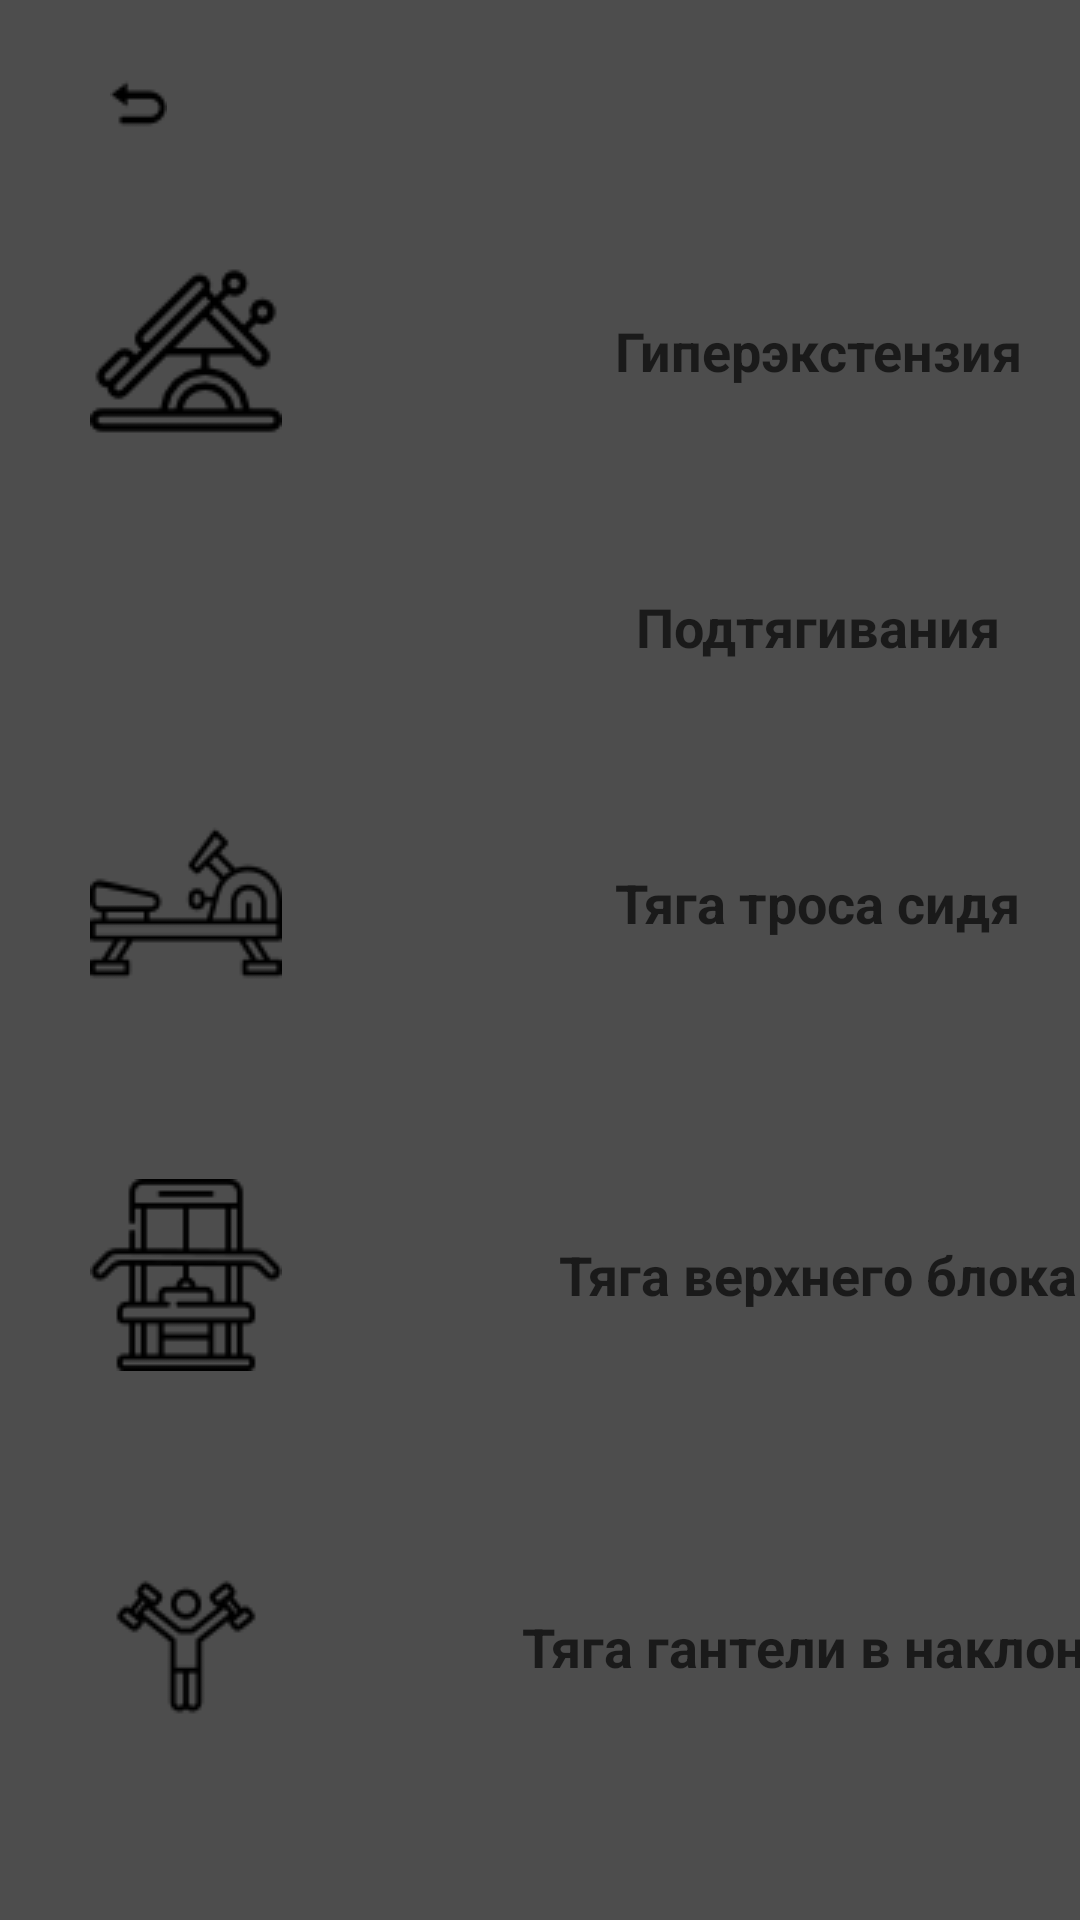

Write the Android layout XML for this screen, with the resource values it uses.
<!-- AndroidManifest.xml: application theme Theme.FitnessTrener -->
<!-- res/layout/back.xml -->
<?xml version="1.0" encoding="utf-8"?>
<TableLayout
    xmlns:android="http://schemas.android.com/apk/res/android"
    xmlns:app="http://schemas.android.com/apk/res-auto"
    xmlns:tools="http://schemas.android.com/tools"
    android:id="@+id/ConstraintLayout"
    android:layout_width="match_parent"
    android:layout_height="match_parent"
    android:background="#4d4d4d"

    android:orientation="horizontal"
    tools:context=".exercise.Back">

    <TableRow
        android:layout_width="match_parent"
        android:layout_height="match_parent" >

        <ImageButton
            android:id="@+id/imageButtonReturn1"
            android:layout_width="48dp"
            android:layout_height="39dp"
            android:layout_marginTop="16dp"
            android:layout_marginEnd="32dp"
            android:background="#4d4d4d"
            app:layout_constraintEnd_toEndOf="parent"
            app:layout_constraintTop_toTopOf="parent"
            app:srcCompat="@drawable/return1"
            tools:ignore="TouchTargetSizeCheck" />
    </TableRow>

    <TableRow
        android:layout_width="match_parent"
        android:layout_height="match_parent">

        <ImageView
            android:id="@+id/imageViewHyperExtenzia"
            android:layout_width="wrap_content"
            android:layout_height="wrap_content"
            android:padding="30sp"
            app:srcCompat="@drawable/hyperextenzia" />

        <TextView
            android:id="@+id/textViewHyperExtenzia"
            android:layout_width="wrap_content"
            android:layout_height="wrap_content"
            android:layout_gravity="center"
            android:padding="10sp"
            android:textColor="#1a1a1a"
            android:paddingStart="50sp"
            android:text="Гиперэкстензия"
            android:textAlignment="textStart"
            android:textSize="18sp"
            android:textStyle="bold" />

    </TableRow>

    <TableRow
        android:layout_width="match_parent"
        android:layout_height="match_parent">

        <ImageView
            android:id="@+id/imageViewPodtyagivaniya"
            android:layout_width="wrap_content"
            android:layout_height="wrap_content"
            android:padding="30sp"
            app:srcCompat="@drawable/pull_up" />

        <TextView
            android:id="@+id/textViewPodtyagivaniya"
            android:layout_width="wrap_content"
            android:layout_height="wrap_content"
            android:layout_gravity="center"
            android:padding="10sp"
            android:textColor="#1a1a1a"
            android:paddingStart="50sp"
            android:text="Подтягивания"
            android:textSize="18sp"
            android:textStyle="bold" />

    </TableRow>

    <TableRow
        android:layout_width="match_parent"
        android:layout_height="match_parent">

        <ImageView
            android:id="@+id/imageViewTyagatrossa"
            android:layout_width="wrap_content"
            android:layout_height="wrap_content"
            android:padding="30sp"
            app:srcCompat="@drawable/tyaga_trosa" />

        <TextView
            android:id="@+id/textViewTyagatrossa"
            android:layout_width="wrap_content"
            android:layout_height="wrap_content"
            android:layout_gravity="center"
            android:padding="10sp"
            android:textColor="#1a1a1a"
            android:paddingStart="50sp"
            android:text="Тяга троса сидя"
            android:textSize="18sp"
            android:textStyle="bold" />

    </TableRow>

    <TableRow
        android:layout_width="match_parent"
        android:layout_height="match_parent">

        <ImageView
            android:id="@+id/imageViewTyagaverhnegobloka"
            android:layout_width="wrap_content"
            android:layout_height="wrap_content"
            android:padding="30sp"
            app:srcCompat="@drawable/tyaga_bloka" />

        <TextView
            android:id="@+id/textViewTyagaverhnegobloka"
            android:layout_width="wrap_content"
            android:layout_height="wrap_content"
            android:layout_gravity="center"
            android:padding="10sp"
            android:textColor="#1a1a1a"
            android:paddingStart="50sp"
            android:text="Тяга верхнего блока"
            android:textSize="18sp"
            android:textStyle="bold" />

    </TableRow>

    <TableRow
        android:layout_width="match_parent"
        android:layout_height="match_parent">

        <ImageView
            android:id="@+id/imageViewTyagaganteli"
            android:layout_width="wrap_content"
            android:layout_height="wrap_content"
            android:padding="30sp"
            app:srcCompat="@drawable/tyaga_ganteli" />

        <TextView
            android:id="@+id/textViewTyagaganteli"
            android:layout_width="wrap_content"
            android:layout_height="wrap_content"
            android:layout_gravity="center"
            android:textColor="#1a1a1a"
            android:padding="10sp"
            android:paddingStart="50sp"
            android:text="Тяга гантели в наклоне"
            android:textSize="18sp"
            android:textStyle="bold" />

    </TableRow>

</TableLayout>
<!-- resources referenced by this layout -->
<resources>
  <!-- drawable hyperextenzia: png bitmap (drawable, 2185 bytes) -->
  <!-- drawable return1: png bitmap (drawable, 319 bytes) -->
  <!-- drawable tyaga_bloka: png bitmap (drawable, 1507 bytes) -->
  <!-- drawable tyaga_ganteli: png bitmap (drawable, 1322 bytes) -->
  <!-- drawable tyaga_trosa: png bitmap (drawable, 1572 bytes) -->
  <style name="Theme.FitnessTrener" parent="Theme.MaterialComponents.DayNight.NoActionBar">
          
          <item name="colorPrimary">@color/color_button</item>
          <item name="colorPrimaryVariant">@color/black1</item>
          <item name="colorOnPrimary">@color/grey</item>
          
          <item name="colorSecondary">@color/teal_200</item>
          <item name="colorSecondaryVariant">@color/teal_700</item>
          <item name="colorOnSecondary">@color/black</item>
          
          <item name="android:statusBarColor" tools:targetApi="l">?attr/colorPrimaryVariant</item>
          
      </style>
  <color name="color_button">#1a1a1a</color>
  <color name="black1">#1a1a1a</color>
  <color name="grey">#4d4d4d</color>
  <color name="teal_200">#FF03DAC5</color>
  <color name="teal_700">#FF018786</color>
  <color name="black">#FF000000</color>
</resources>
